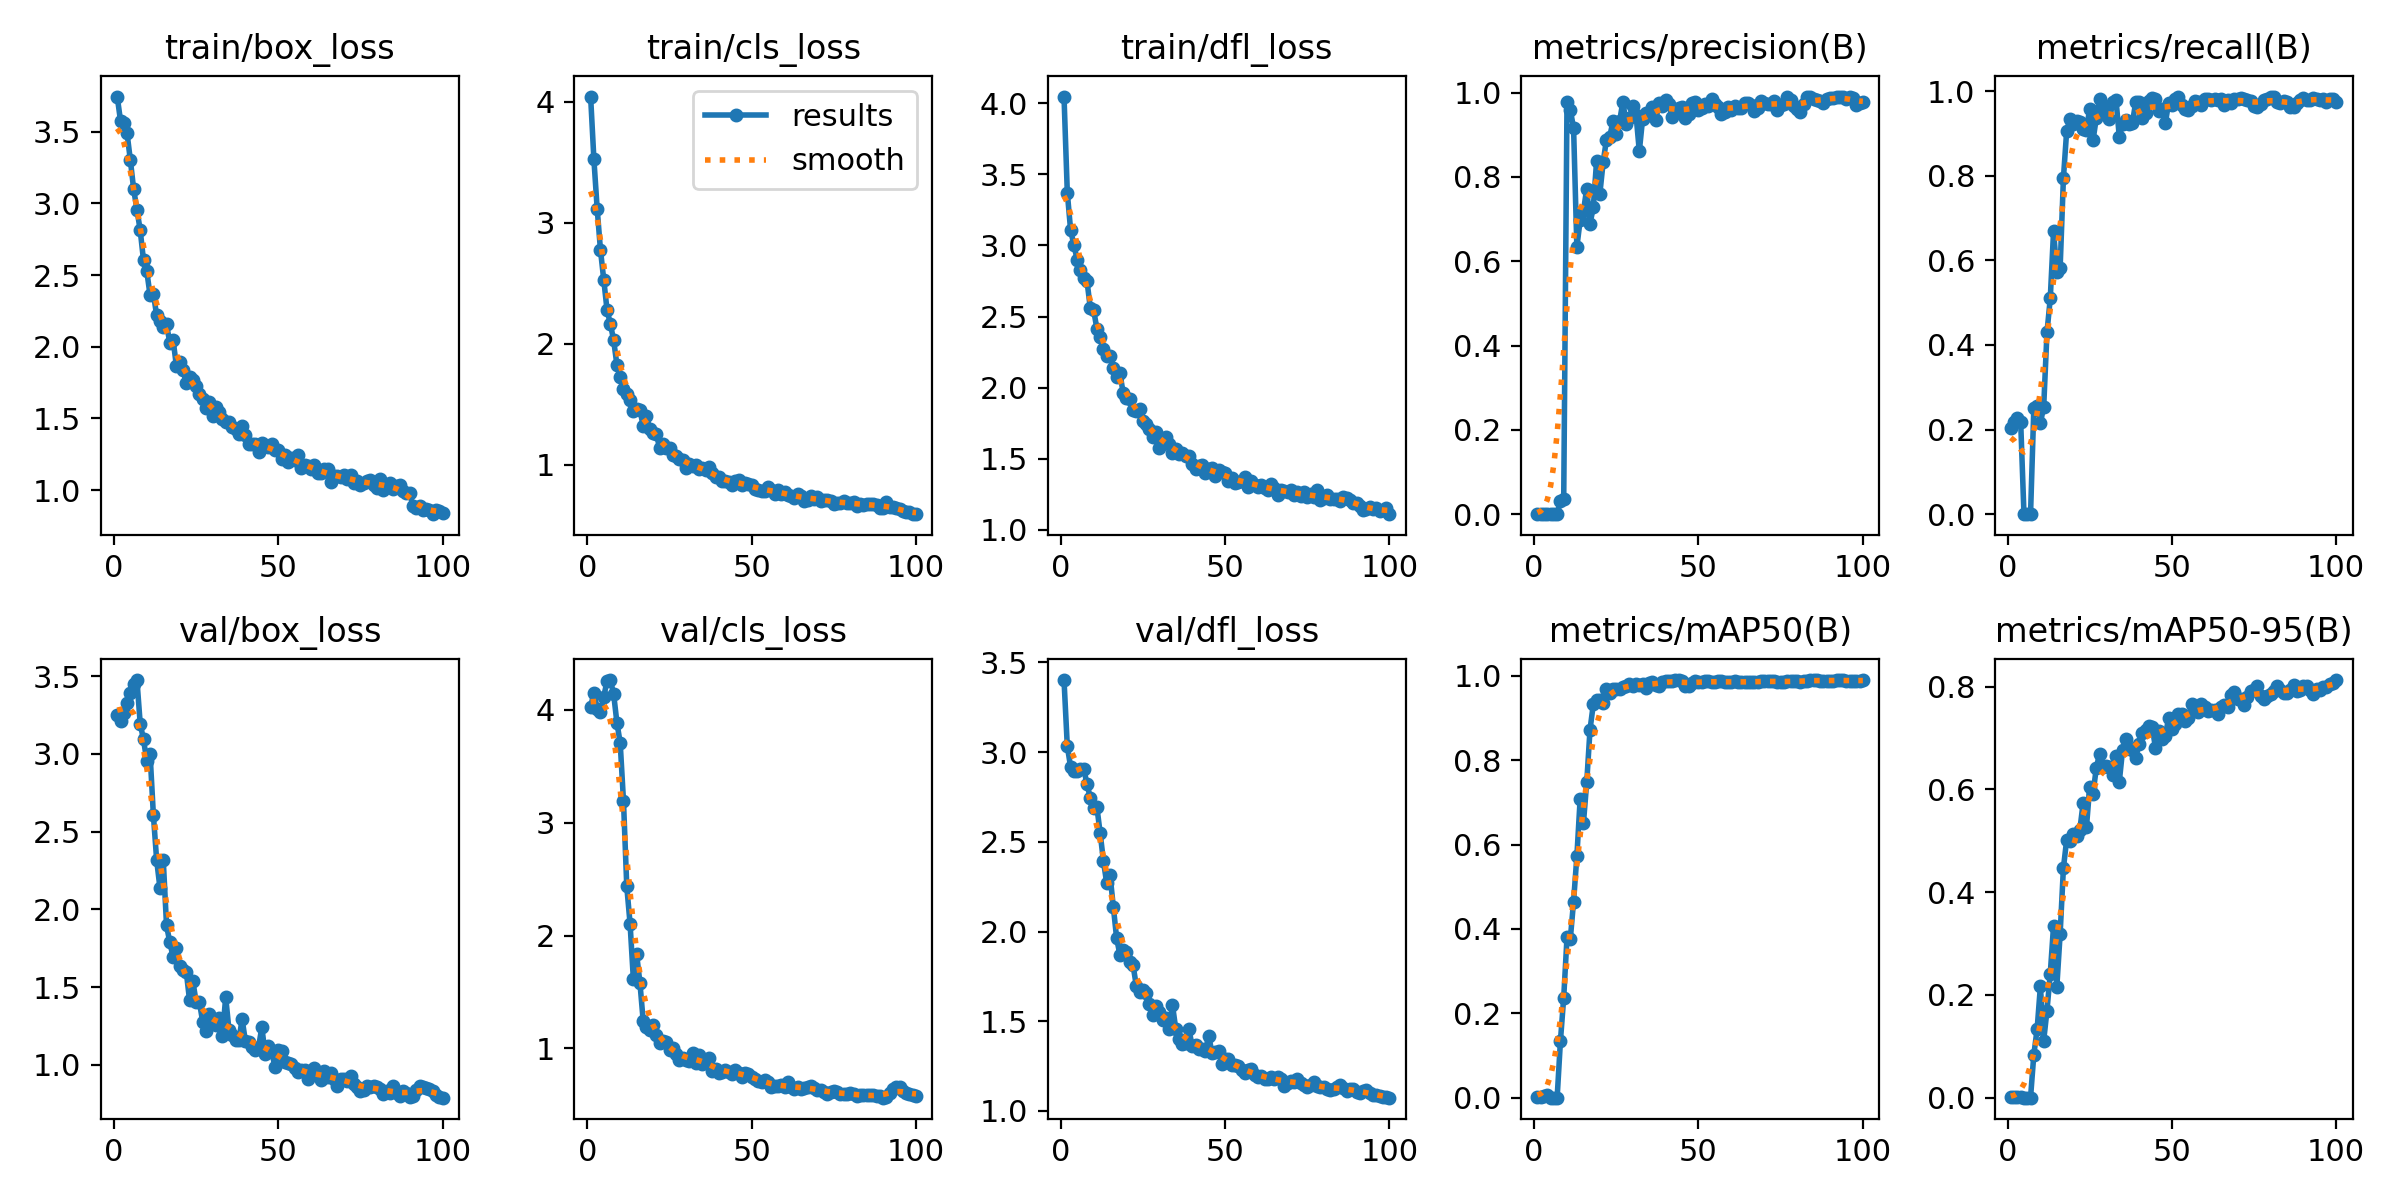

Source data for this figure (header and first rows):
epoch, time, train/box_loss, train/cls_loss, train/dfl_loss, metrics/precision(B), metrics/recall(B), metrics/mAP50(B), metrics/mAP50-95(B), val/box_loss, val/cls_loss, val/dfl_loss, lr/pg0, lr/pg1, lr/pg2
1, 10.93, 3.746, 4.041, 4.047, 0.00054, 0.2031, 0.00203, 0.00064, 3.25, 4.023, 3.401, 0.09109, 9e-05, 9e-05
2, 13.75, 3.577, 3.521, 3.372, 0.00058, 0.2188, 0.00158, 0.00054, 3.215, 4.151, 3.033, 0.08119, 0.0001881, 0.0001881
3, 16.42, 3.562, 3.112, 3.109, 0.00064, 0.2266, 0.00308, 0.00088, 3.265, 4.008, 2.918, 0.07128, 0.0002843, 0.0002843
4, 19.04, 3.489, 2.773, 3.004, 0.0006, 0.2188, 0.00559, 0.00151, 3.33, 3.981, 2.897, 0.06138, 0.0003784, 0.0003784
5, 21.61, 3.302, 2.527, 2.901, 0, 0, 0, 0, 3.39, 4.114, 2.894, 0.05147, 0.0004706, 0.0004706
6, 24.11, 3.1, 2.277, 2.825, 0, 0, 0, 0, 3.448, 4.254, 2.908, 0.04156, 0.0005608, 0.0005608
7, 26.6, 2.957, 2.164, 2.772, 0, 0, 0, 0, 3.475, 4.262, 2.908, 0.03165, 0.000649, 0.000649
8, 29.05, 2.812, 2.029, 2.749, 0.03161, 0.25, 0.1341, 0.08386, 3.193, 4.139, 2.82, 0.02174, 0.0007353, 0.0007353
9, 31.55, 2.603, 1.824, 2.559, 0.0362, 0.2564, 0.2374, 0.1331, 3.093, 3.885, 2.746, 0.01182, 0.0008195, 0.0008195
10, 34.17, 2.526, 1.726, 2.549, 0.9769, 0.2159, 0.3798, 0.2169, 2.953, 3.705, 2.691, 0.001902, 0.0009018, 0.0009018
11, 36.59, 2.359, 1.623, 2.414, 0.959, 0.2532, 0.3754, 0.1109, 3, 3.19, 2.694, 0.000901, 0.000901, 0.000901
12, 39.08, 2.371, 1.587, 2.359, 0.9163, 0.4297, 0.4651, 0.1696, 2.608, 2.434, 2.548, 0.0008911, 0.0008911, 0.0008911
13, 41.5, 2.218, 1.531, 2.271, 0.6341, 0.51, 0.5719, 0.2412, 2.317, 2.106, 2.392, 0.0008812, 0.0008812, 0.0008812
14, 44, 2.182, 1.441, 2.223, 0.6968, 0.6685, 0.708, 0.3345, 2.139, 1.615, 2.268, 0.0008713, 0.0008713, 0.0008713
15, 46.47, 2.138, 1.462, 2.221, 0.7187, 0.5736, 0.6511, 0.2162, 2.321, 1.835, 2.315, 0.0008614, 0.0008614, 0.0008614
16, 48.95, 2.157, 1.45, 2.141, 0.7726, 0.5817, 0.7474, 0.3183, 1.898, 1.582, 2.138, 0.0008515, 0.0008515, 0.0008515
17, 51.37, 2.028, 1.321, 2.072, 0.6889, 0.7938, 0.8725, 0.4469, 1.788, 1.242, 1.964, 0.0008416, 0.0008416, 0.0008416
18, 53.8, 2.048, 1.404, 2.105, 0.7281, 0.9068, 0.9323, 0.5021, 1.695, 1.191, 1.871, 0.0008317, 0.0008317, 0.0008317
19, 56.24, 1.867, 1.29, 1.962, 0.8376, 0.9334, 0.9431, 0.4992, 1.754, 1.164, 1.895, 0.0008218, 0.0008218, 0.0008218
20, 58.7, 1.895, 1.262, 1.926, 0.7605, 0.923, 0.9427, 0.5138, 1.638, 1.204, 1.886, 0.0008119, 0.0008119, 0.0008119
21, 61.17, 1.836, 1.252, 1.92, 0.8352, 0.929, 0.9354, 0.5085, 1.61, 1.123, 1.83, 0.000802, 0.000802, 0.000802
22, 63.63, 1.75, 1.138, 1.843, 0.8886, 0.9272, 0.9687, 0.5215, 1.601, 1.046, 1.812, 0.0007921, 0.0007921, 0.0007921
23, 66.07, 1.787, 1.171, 1.834, 0.8955, 0.9102, 0.9593, 0.5732, 1.417, 1.068, 1.697, 0.0007822, 0.0007822, 0.0007822
24, 68.54, 1.766, 1.14, 1.851, 0.9324, 0.909, 0.968, 0.5262, 1.54, 1.054, 1.663, 0.0007723, 0.0007723, 0.0007723
25, 70.99, 1.725, 1.137, 1.768, 0.9015, 0.9585, 0.9696, 0.6047, 1.406, 0.985, 1.671, 0.0007624, 0.0007624, 0.0007624
26, 73.54, 1.667, 1.081, 1.748, 0.9317, 0.8833, 0.9699, 0.5909, 1.405, 1.001, 1.659, 0.0007525, 0.0007525, 0.0007525
27, 75.99, 1.639, 1.068, 1.708, 0.979, 0.9359, 0.9726, 0.6416, 1.278, 0.9512, 1.594, 0.0007426, 0.0007426, 0.0007426
28, 78.44, 1.574, 1.048, 1.656, 0.9252, 0.9808, 0.9765, 0.6695, 1.217, 0.9001, 1.536, 0.0007327, 0.0007327, 0.0007327
29, 80.9, 1.615, 1.041, 1.688, 0.9408, 0.9627, 0.9805, 0.6433, 1.33, 0.9166, 1.585, 0.0007228, 0.0007228, 0.0007228
30, 83.39, 1.52, 0.9697, 1.579, 0.9694, 0.9428, 0.9761, 0.6451, 1.296, 0.8996, 1.551, 0.0007129, 0.0007129, 0.0007129
31, 85.95, 1.577, 1.01, 1.624, 0.9478, 0.9336, 0.9809, 0.6442, 1.259, 0.8907, 1.506, 0.000703, 0.000703, 0.000703
32, 88.43, 1.542, 0.9896, 1.651, 0.8611, 0.9733, 0.9791, 0.6272, 1.302, 0.9621, 1.516, 0.0006931, 0.0006931, 0.0006931
33, 90.87, 1.499, 0.998, 1.605, 0.9378, 0.9797, 0.9806, 0.6648, 1.186, 0.8715, 1.456, 0.0006832, 0.0006832, 0.0006832
34, 93.33, 1.474, 0.9668, 1.542, 0.9511, 0.8922, 0.9714, 0.6148, 1.436, 0.94, 1.59, 0.0006733, 0.0006733, 0.0006733
35, 95.85, 1.477, 0.9707, 1.566, 0.9478, 0.9221, 0.9825, 0.6767, 1.224, 0.8599, 1.457, 0.0006634, 0.0006634, 0.0006634
36, 98.36, 1.441, 0.9523, 1.534, 0.9648, 0.9323, 0.9855, 0.6977, 1.194, 0.8965, 1.402, 0.0006535, 0.0006535, 0.0006535
37, 100.8, 1.425, 0.9804, 1.539, 0.9348, 0.9214, 0.9777, 0.6802, 1.162, 0.9156, 1.374, 0.0006436, 0.0006436, 0.0006436
38, 103.3, 1.391, 0.9274, 1.524, 0.9752, 0.9254, 0.9761, 0.6769, 1.16, 0.7997, 1.377, 0.0006337, 0.0006337, 0.0006337
39, 105.8, 1.445, 0.8975, 1.517, 0.9675, 0.9744, 0.9866, 0.6615, 1.294, 0.8136, 1.454, 0.0006238, 0.0006238, 0.0006238
40, 108.2, 1.386, 0.8954, 1.465, 0.9831, 0.9732, 0.9884, 0.6881, 1.152, 0.7843, 1.362, 0.0006139, 0.0006139, 0.0006139
41, 110.6, 1.322, 0.869, 1.429, 0.9723, 0.9366, 0.9879, 0.7093, 1.145, 0.7904, 1.366, 0.000604, 0.000604, 0.000604
42, 113.2, 1.323, 0.865, 1.453, 0.9425, 0.9475, 0.9881, 0.7152, 1.116, 0.8129, 1.344, 0.0005941, 0.0005941, 0.0005941
43, 115.6, 1.32, 0.8597, 1.455, 0.9571, 0.9762, 0.9892, 0.7239, 1.095, 0.7932, 1.344, 0.0005842, 0.0005842, 0.0005842
44, 118.1, 1.267, 0.8344, 1.397, 0.9627, 0.983, 0.9895, 0.7214, 1.115, 0.7713, 1.334, 0.0005743, 0.0005743, 0.0005743
45, 120.5, 1.329, 0.8667, 1.427, 0.9659, 0.9808, 0.9868, 0.6814, 1.242, 0.8076, 1.42, 0.0005644, 0.0005644, 0.0005644
46, 123.1, 1.311, 0.872, 1.436, 0.9394, 0.9524, 0.9772, 0.7142, 1.068, 0.7812, 1.325, 0.0005545, 0.0005545, 0.0005545
47, 125.5, 1.301, 0.8278, 1.378, 0.9503, 0.9568, 0.9754, 0.6984, 1.121, 0.7498, 1.329, 0.0005446, 0.0005446, 0.0005446
48, 128.2, 1.318, 0.8464, 1.421, 0.9748, 0.9242, 0.9834, 0.7035, 1.086, 0.7819, 1.333, 0.0005347, 0.0005347, 0.0005347
49, 130.9, 1.282, 0.8406, 1.406, 0.977, 0.9712, 0.9889, 0.7389, 0.9863, 0.7721, 1.26, 0.0005248, 0.0005248, 0.0005248
50, 133.4, 1.278, 0.8284, 1.399, 0.9599, 0.9679, 0.9849, 0.7184, 1.093, 0.75, 1.288, 0.0005149, 0.0005149, 0.0005149
51, 135.9, 1.219, 0.8006, 1.344, 0.9638, 0.9808, 0.9863, 0.7281, 1.092, 0.7328, 1.289, 0.000505, 0.000505, 0.000505
52, 138.4, 1.247, 0.7913, 1.369, 0.9721, 0.9855, 0.988, 0.7465, 1.016, 0.7091, 1.255, 0.0004951, 0.0004951, 0.0004951
53, 141.3, 1.197, 0.7822, 1.332, 0.9694, 0.9679, 0.9878, 0.7458, 1.01, 0.7041, 1.257, 0.0004852, 0.0004852, 0.0004852
54, 144.9, 1.226, 0.784, 1.339, 0.9839, 0.9578, 0.9849, 0.7321, 1.006, 0.7209, 1.249, 0.0004753, 0.0004753, 0.0004753
55, 148.1, 1.211, 0.8139, 1.341, 0.974, 0.9544, 0.9845, 0.7398, 0.9825, 0.706, 1.228, 0.0004654, 0.0004654, 0.0004654
56, 151.2, 1.243, 0.7893, 1.376, 0.9668, 0.964, 0.9872, 0.7654, 0.953, 0.6611, 1.209, 0.0004555, 0.0004555, 0.0004555
57, 154.3, 1.153, 0.7617, 1.301, 0.9494, 0.9774, 0.9872, 0.754, 0.9653, 0.6648, 1.23, 0.0004456, 0.0004456, 0.0004456
58, 157.2, 1.171, 0.7904, 1.344, 0.9546, 0.9744, 0.9847, 0.751, 0.9644, 0.6666, 1.236, 0.0004357, 0.0004357, 0.0004357
59, 159.9, 1.166, 0.7606, 1.318, 0.9655, 0.9663, 0.9845, 0.7655, 0.9079, 0.6725, 1.203, 0.0004258, 0.0004258, 0.0004258
60, 162.4, 1.147, 0.774, 1.3, 0.9596, 0.9811, 0.9858, 0.7599, 0.9407, 0.661, 1.189, 0.0004159, 0.0004159, 0.0004159
... 40 more rows
